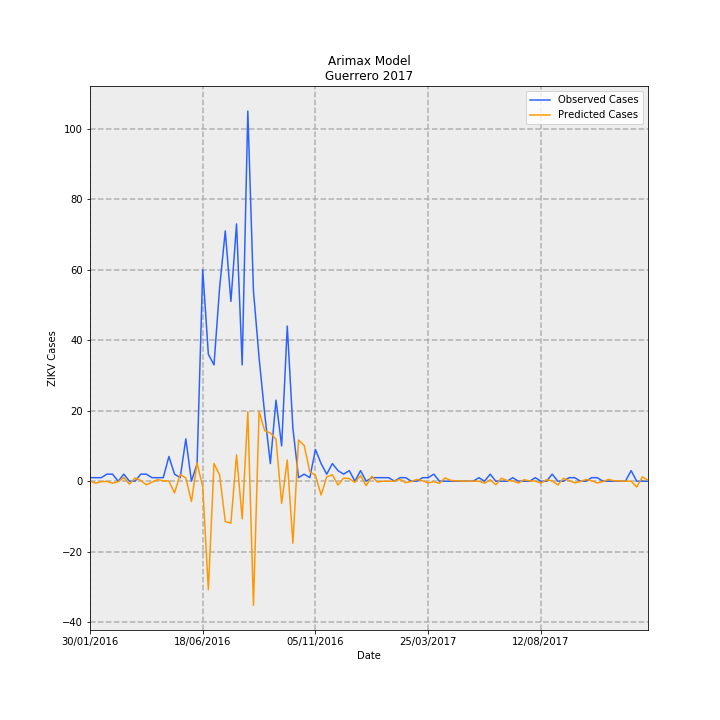

Source data for this figure (header and first rows):
Date, predictions_incidence, observed_incidence, Predicted Cases, Observed Cases, error
30/01/2016, 4.172915248992076e-05, 0.0283, 0.001474, 1.0, 0.9985
06/02/2016, -0.01568, 0.0283, -0.5541, 1.0, 1.554
13/02/2016, -0.004161, 0.0283, -0.147, 1.0, 1.147
20/02/2016, -0.00173, 0.05661, -0.06114, 2.0, 2.061
27/02/2016, -0.01628, 0.05661, -0.5751, 2.0, 2.575
05/03/2016, -0.004382, 0.0, -0.1548, 0.0, 0.1548
12/03/2016, 0.02965, 0.05661, 1.047, 2.0, 0.9525
19/03/2016, -0.02362, 0.0, -0.8346, 0.0, 0.8346
26/03/2016, 0.0264, 0.0, 0.9329, 0.0, -0.9329
02/04/2016, 0.006007, 0.05661, 0.2123, 2.0, 1.788
09/04/2016, -0.02864, 0.05661, -1.012, 2.0, 3.012
16/04/2016, -0.00748, 0.0283, -0.2643, 1.0, 1.264
23/04/2016, 0.01256, 0.0283, 0.4438, 1.0, 0.5562
30/04/2016, 0.003183, 0.0283, 0.1125, 1.0, 0.8875
07/05/2016, 0.00142, 0.1981, 0.05017, 7.0, 6.95
14/05/2016, -0.09387, 0.05661, -3.317, 2.0, 5.317
21/05/2016, 0.05362, 0.0283, 1.894, 1.0, -0.8944
28/05/2016, 0.02621, 0.3396, 0.9262, 12.0, 11.07
04/06/2016, -0.1634, 0.0, -5.774, 0.0, 5.774
11/06/2016, 0.1459, 0.1415, 5.156, 5.0, -0.1562
18/06/2016, -0.04641, 1.698, -1.64, 60.0, 61.64
25/06/2016, -0.8708, 1.019, -30.77, 36.0, 66.77
02/07/2016, 0.1422, 0.934, 5.024, 33.0, 27.98
09/07/2016, 0.04948, 1.557, 1.748, 55.0, 53.25
16/07/2016, -0.3237, 2.009, -11.44, 71, 82.44
23/07/2016, -0.3368, 1.443, -11.9, 51.0, 62.9
30/07/2016, 0.211, 2.066, 7.455, 73.0, 65.54
06/08/2016, -0.3023, 0.934, -10.68, 33.0, 43.68
13/08/2016, 0.5581, 2.972, 19.72, 105.0, 85.28
20/08/2016, -0.9964, 1.528, -35.21, 54.0, 89.21
27/08/2016, 0.5599, 0.9906, 19.78, 35.0, 15.22
03/09/2016, 0.4053, 0.5377, 14.32, 19.0, 4.678
10/09/2016, 0.3869, 0.1415, 13.67, 5.0, -8.669
17/09/2016, 0.3381, 0.651, 11.95, 23.0, 11.05
24/09/2016, -0.178, 0.283, -6.289, 10.0, 16.29
01/10/2016, 0.1695, 1.245, 5.99, 44.0, 38.01
08/10/2016, -0.4978, 0.4245, -17.59, 15.0, 32.59
15/10/2016, 0.3307, 0.0283, 11.69, 1.0, -10.69
22/10/2016, 0.2874, 0.05661, 10.16, 2.0, -8.156
29/10/2016, 0.07664, 0.0283, 2.708, 1.0, -1.708
05/11/2016, 0.04681, 0.2547, 1.654, 9.0, 7.346
12/11/2016, -0.1111, 0.1415, -3.924, 5.0, 8.924
19/11/2016, 0.03496, 0.05661, 1.235, 2.0, 0.7647
26/11/2016, 0.05182, 0.1415, 1.831, 5.0, 3.169
03/12/2016, -0.03144, 0.08491, -1.111, 3.0, 4.111
10/12/2016, 0.02507, 0.05661, 0.8856, 2.0, 1.114
17/12/2016, 0.02098, 0.08491, 0.7414, 3.0, 2.259
24/12/2016, -0.008928, 0.0, -0.3154, 0.0, 0.3154
31/12/2016, 0.04559, 0.08491, 1.611, 3.0, 1.389
07/01/2017, -0.0354, 0.0, -1.251, 0.0, 1.251
14/01/2017, 0.03967, 0.0283, 1.401, 1.0, -0.4015
21/01/2017, -0.006719, 0.0283, -0.2374, 1.0, 1.237
28/01/2017, 8.522933013570877e-06, 0.0283, 0.0003011, 1.0, 0.9997
04/02/2017, -0.0003966, 0.0283, -0.01401, 1.0, 1.014
11/02/2017, -4.239880440036828e-05, 0.0, -0.001498, 0.0, 0.001498
18/02/2017, 0.01573, 0.0283, 0.5557, 1.0, 0.4443
25/02/2017, -0.01149, 0.0283, -0.4061, 1.0, 1.406
04/03/2017, -0.002394, 0.0, -0.08458, 0.0, 0.08458
11/03/2017, 0.01459, 0.0, 0.5154, 0.0, -0.5154
18/03/2017, 0.003876, 0.0283, 0.1369, 1.0, 0.8631
... 40 more rows
